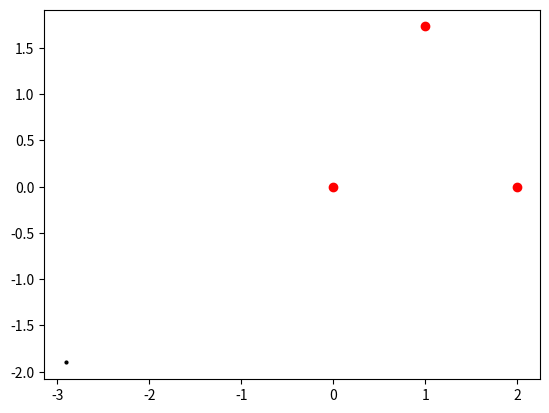

Reproduce this figure in Python.

__autor__ = "Tlacaelel Icpac"
__email__= "tlacaelel.icpac@gmail.com"

import matplotlib.pyplot as plt
import numpy as np
from matplotlib.animation import FuncAnimation

vy = (2**2 - (1)**2)**(1/2)
vertices = [[0,0], [2, 0], [1, vy]]

azar = np.random.randint(0, 3, 2500)

fig = plt.figure()
puntos, = plt.plot([], [], 'o', ms=2)
#Dibuja los vértices del triángulo
plt.plot([0, 2, 1], [0, 0, vy], 'o', color='red')

#punto semilla
x = [-2.9, -1.9]
xdata, ydata = [], []
plt.plot(x[0], x[1], 'o', color='black', ms=2)

"""
for i in range(1500):
    plt.plot(x[0], x[1], 'o', color='black', ms=2)
    x[0] = (vertices[azar[i]][0] + x[0]) / 2
    x[1] = (vertices[azar[i]][1] + x[1]) / 2"""
    
def animacion(i):
    xdata.append(x[0])
    ydata.append(x[1])
    puntos.set_data(xdata, ydata)
    x[0] = (vertices[azar[i]][0] + x[0]) / 2
    x[1] = (vertices[azar[i]][1] + x[1]) / 2
    return puntos

    
ani = FuncAnimation(fig, animacion, frames=2500, interval=10)
plt.show()
